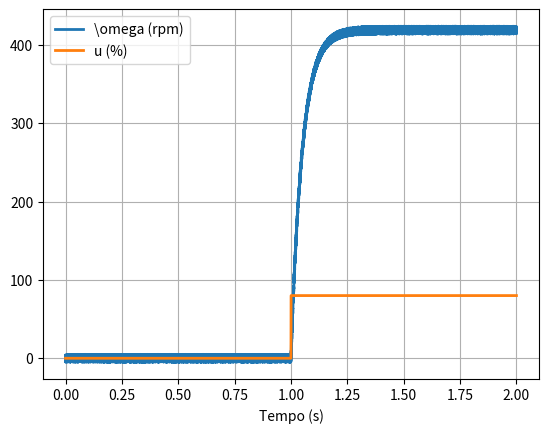

Here is the Python script that generated this plot:
# -*- coding: utf-8 -*-
"""
Created on Thu Aug 27 17:19:29 2020

[redacted]
"""

"""
Esse codigo simula o comportamento do motor em MA
"""
# Importando bibliotecas
from scipy.integrate import odeint
from numpy import zeros, linspace, pi, mean
from random import uniform
import matplotlib.pyplot as plt


# Definindo dinamica da planta
def din_motor(y, t, u):
    omega = y#velocidade angular
    # Dinamica do motor
    omega_p = -20*3.1415/pi*2*(0.5 + (4 - 4) )*omega + 104.7198*3.1415/pi*(1 + (2 - 2) )*u

    return omega_p#aceleracao


# Parametros de simulacao
Ta = 1e-4  # intervalo de amostragem
Tsim = 2#tempo de simulacao
kend = int(Tsim/Ta)#quantidade de passos

# scopes
u = zeros(kend)  # % de duty cycle
omega = zeros(kend)  # velocidade real do motor
omega_med = zeros(kend)  # velocidade medida do motor

# loops
for k in range(kend-1):
    # Amplitude de entrada da planta apos 1s
    if k*Ta >= 1:
        u[k] = 80#80% de duty cycle

    # Limitando acao de controle->limite a tensao do motor
    u[k] = min(u[k], 100)  # sup
    u[k] = max(u[k], -100)  # inf

    # Evoluindo a din. da planta
    sol = odeint(din_motor, omega[k], [0.0, Ta], args=(u[k],))
    omega[k+1] = sol[:, 0][-1]
    omega_med[k + 1] = omega[k+1] + uniform(-5, 5)  # o termo da direita eh o ruido


# Plotando resultados
fig1 = plt.figure()
plt.plot(linspace(0, kend, kend)*Ta, omega_med, lw=2, label='\omega (rpm)')
plt.plot(linspace(0, kend, kend-1)*Ta, u[0:-1], lw=2, label='u (%)')
plt.xlabel('Tempo (s)')
plt.legend()
plt.grid(True)
plt.show()